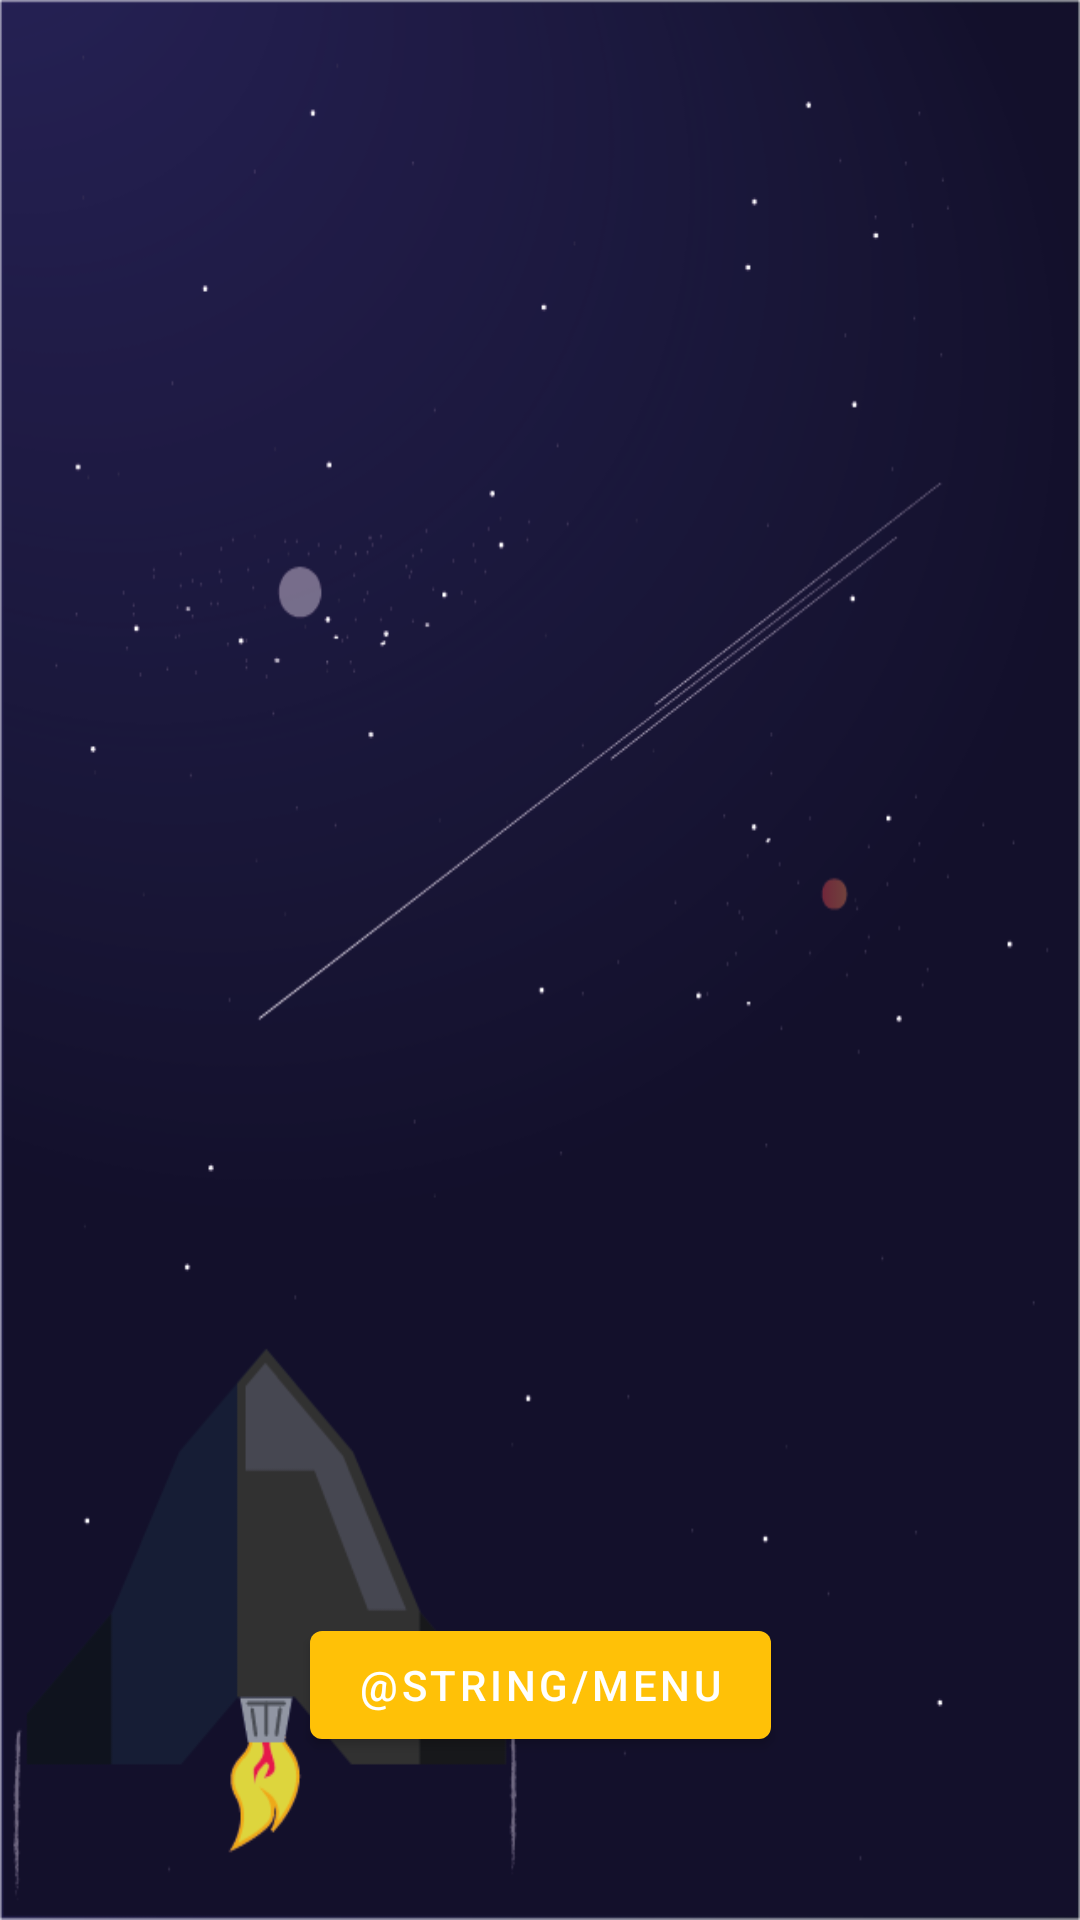

The Android layout XML behind this screen, and the referenced resources:
<!-- AndroidManifest.xml: application theme Theme.Nova.NoActionBar -->
<!-- res/layout/activity_end_game.xml -->
<?xml version="1.0" encoding="utf-8"?>
<androidx.constraintlayout.widget.ConstraintLayout xmlns:android="http://schemas.android.com/apk/res/android"
    xmlns:app="http://schemas.android.com/apk/res-auto"
    xmlns:tools="http://schemas.android.com/tools"
    android:layout_width="match_parent"
    android:layout_height="match_parent"
    android:background="@drawable/login_bg"
    tools:context=".games.ui.game.endgame.EndGameActivity">

    <TextView
        android:id="@+id/end_title"
        android:layout_width="wrap_content"
        android:layout_height="wrap_content"
        app:layout_constraintBottom_toTopOf="@id/end_message"
        app:layout_constraintEnd_toEndOf="parent"
        app:layout_constraintStart_toStartOf="parent"
        app:layout_constraintTop_toTopOf="parent"
        android:textSize="30sp"/>

    <TextView
        android:id="@+id/end_message"
        android:layout_width="wrap_content"
        android:layout_height="wrap_content"
        app:layout_constraintBottom_toTopOf="@id/turn_recap"
        app:layout_constraintEnd_toEndOf="parent"
        app:layout_constraintStart_toStartOf="parent"
        app:layout_constraintTop_toBottomOf="@id/end_title"
        android:textSize="24sp"/>

    <TextView
        android:id="@+id/turn_recap"
        android:layout_width="wrap_content"
        android:layout_height="wrap_content"
        app:layout_constraintEnd_toEndOf="parent"
        app:layout_constraintStart_toStartOf="parent"
        app:layout_constraintTop_toBottomOf="@id/end_message"
        app:layout_constraintBottom_toTopOf="@id/resources_recap"/>

    <TextView
        android:id="@+id/resources_recap"
        android:layout_width="wrap_content"
        android:layout_height="wrap_content"
        app:layout_constraintBottom_toTopOf="@id/resources_recap_ll"
        app:layout_constraintEnd_toEndOf="parent"
        app:layout_constraintStart_toStartOf="parent"
        app:layout_constraintTop_toBottomOf="@id/turn_recap" />

    <LinearLayout
        android:id="@+id/resources_recap_ll"
        android:layout_width="match_parent"
        android:layout_height="100dp"
        android:footerDividersEnabled="false"
        android:gravity="center"
        android:headerDividersEnabled="false"
        android:orientation="horizontal"
        app:layout_constraintBottom_toTopOf="@id/return_to_dashboard"
        app:layout_constraintEnd_toEndOf="parent"
        app:layout_constraintStart_toStartOf="parent"
        app:layout_constraintTop_toBottomOf="@id/resources_recap">

        <androidx.recyclerview.widget.RecyclerView
            android:id="@+id/resources_recap_rv"
            android:layout_width="wrap_content"
            android:layout_height="wrap_content"
            android:orientation="horizontal" />
    </LinearLayout>

    <Button
        android:layout_width="wrap_content"
        android:layout_height="wrap_content"
        android:id="@+id/return_to_dashboard"
        android:text="@string/menu"
        app:layout_constraintTop_toBottomOf="@id/resources_recap_ll"
        app:layout_constraintBottom_toBottomOf="parent"
        app:layout_constraintStart_toStartOf="parent"
        app:layout_constraintEnd_toEndOf="parent"/>

</androidx.constraintlayout.widget.ConstraintLayout>
<!-- resources referenced by this layout -->
<resources>
  <!-- drawable login_bg: png bitmap (drawable-v24, 45708 bytes) -->
  <string name="menu">Menu</string>
  <style name="Theme.Nova.NoActionBar" parent="Theme.Nova">
          <item name="windowActionBar">false</item>
          <item name="windowNoTitle">true</item>
      </style>
  <style name="Theme.Nova" parent="Theme.MaterialComponents.DayNight">
          <item name="colorPrimary">@color/primaryColor</item>
          <item name="colorPrimaryDark">@color/primaryDarkColor</item>
      </style>
  <color name="primaryColor">#ffc107</color>
  <color name="primaryDarkColor">#c79100</color>
</resources>
